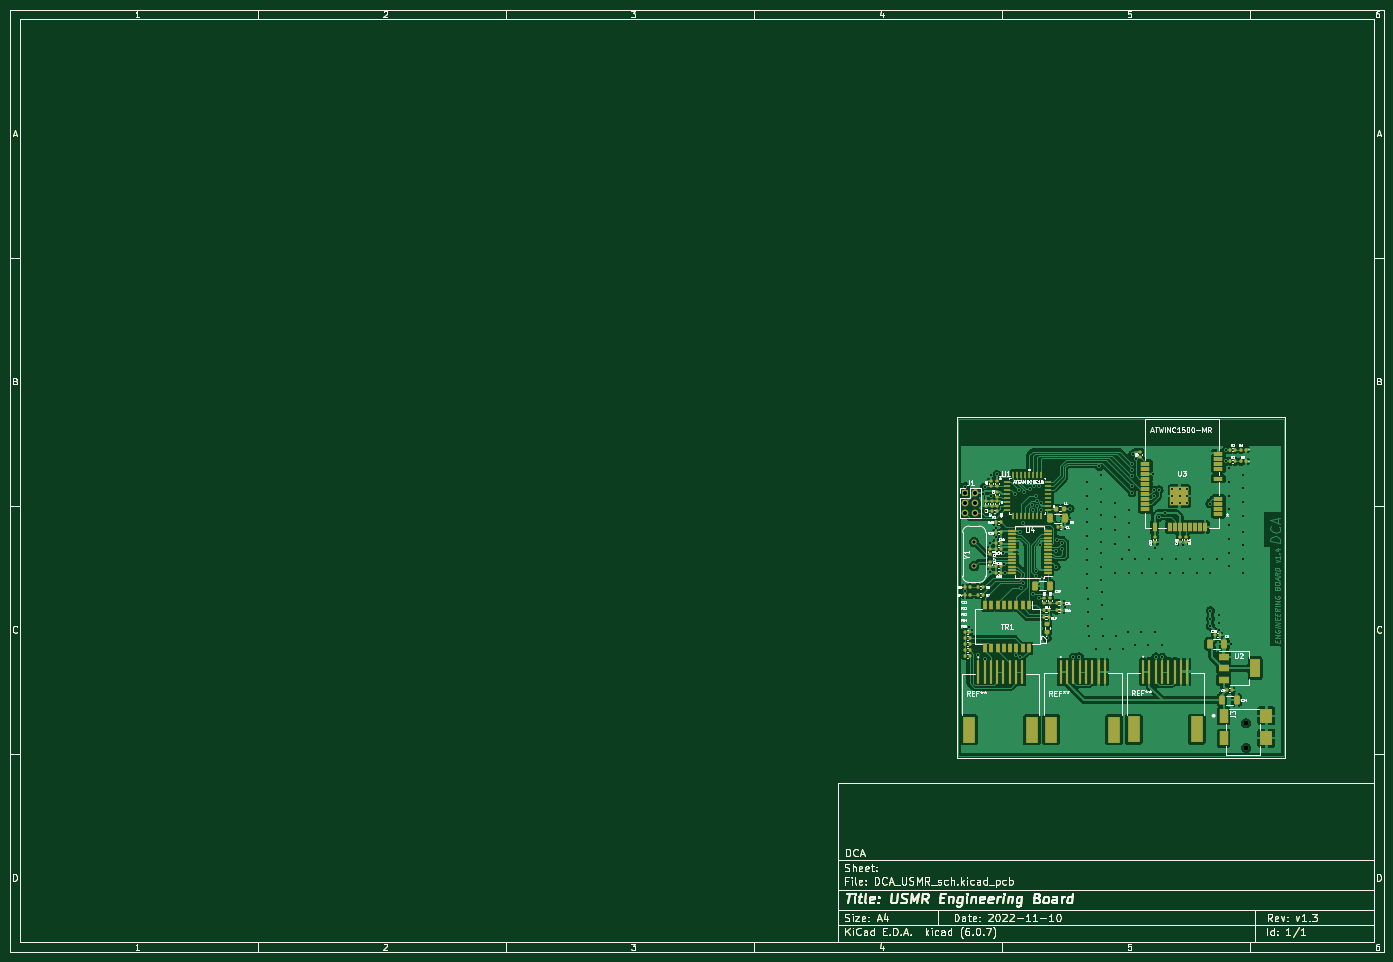
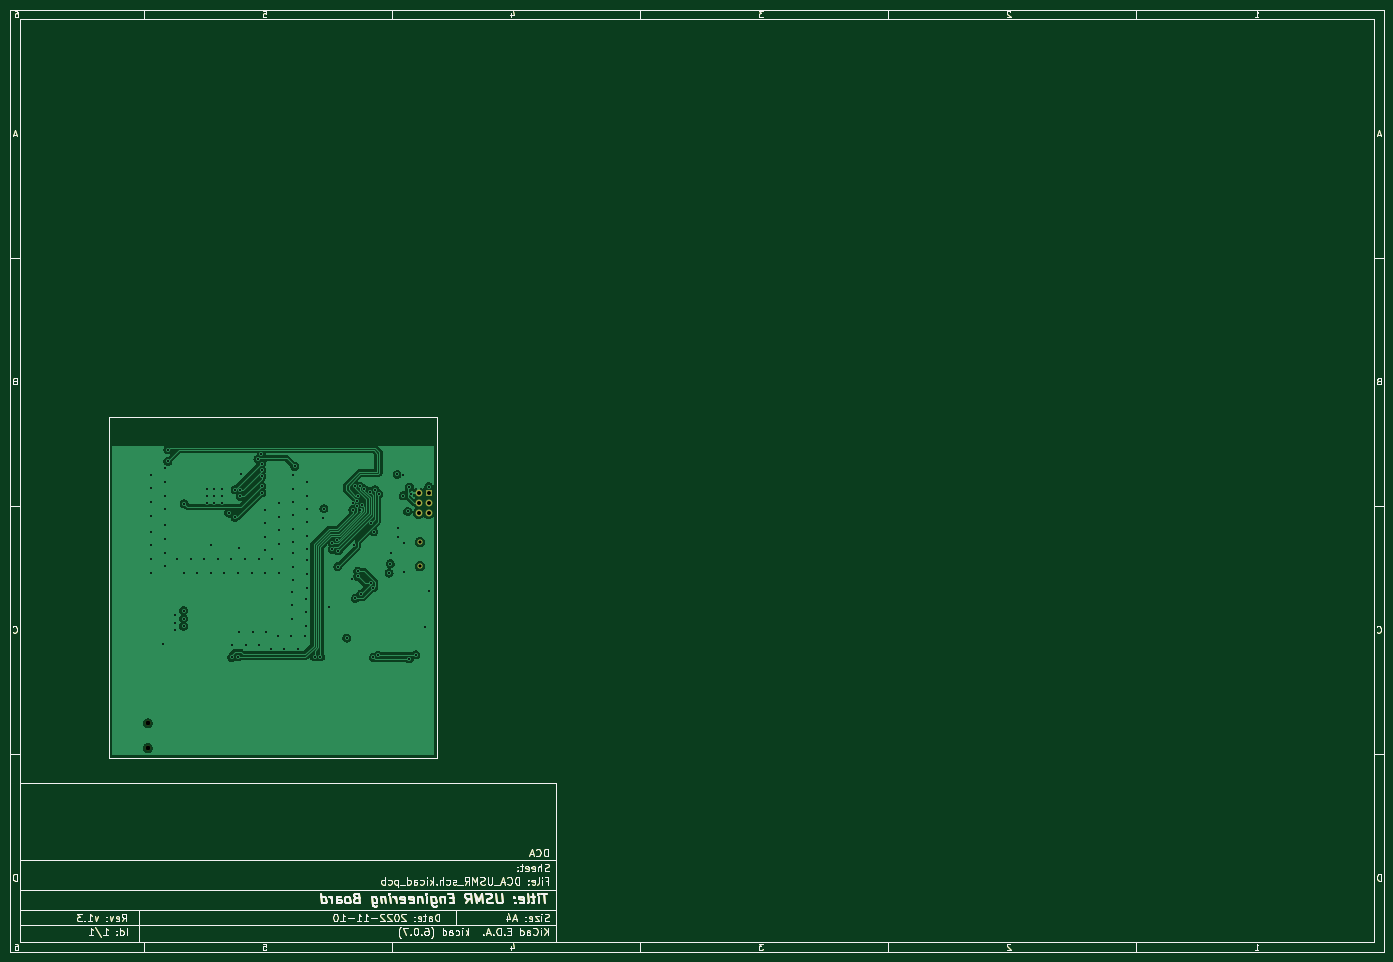
Circuit board: 9 layer files. Board 277.0 x 190.0 mm.
- bottom_copper: DCA_USMR_sch-B_Cu.gbl (147398 bytes)
- bottom_mask: DCA_USMR_sch-B_Mask.gbs (42222 bytes)
- bottom_silk: DCA_USMR_sch-B_Silkscreen.gbo (41793 bytes)
- outline: DCA_USMR_sch-Edge_Cuts.gm1 (41765 bytes)
- top_copper: DCA_USMR_sch-F_Cu.gtl (289237 bytes)
- top_mask: DCA_USMR_sch-F_Mask.gts (52080 bytes)
- top_silk: DCA_USMR_sch-F_Silkscreen.gto (105390 bytes)
- drill: DCA_USMR_sch-NPTH.drl (371 bytes)
- drill: DCA_USMR_sch-PTH.drl (3229 bytes)

=== bottom_copper: DCA_USMR_sch-B_Cu.gbl (147398 bytes, source omitted) ===
=== bottom_mask: DCA_USMR_sch-B_Mask.gbs (42222 bytes, source omitted) ===
=== bottom_silk: DCA_USMR_sch-B_Silkscreen.gbo (41793 bytes, source omitted) ===
=== outline: DCA_USMR_sch-Edge_Cuts.gm1 (41765 bytes, source omitted) ===
=== top_copper: DCA_USMR_sch-F_Cu.gtl (289237 bytes, source omitted) ===
=== top_mask: DCA_USMR_sch-F_Mask.gts (52080 bytes, source omitted) ===
=== top_silk: DCA_USMR_sch-F_Silkscreen.gto (105390 bytes, source omitted) ===
=== drill: DCA_USMR_sch-NPTH.drl ===
M48
; DRILL file {KiCad (6.0.7)} date Tue Feb  7 14:26:04 2023
; FORMAT={-:-/ absolute / inch / decimal}
; #@! TF.CreationDate,2023-02-07T14:26:04-05:00
; #@! TF.GenerationSoftware,Kicad,Pcbnew,(6.0.7)
; #@! TF.FileFunction,NonPlated,1,4,NPTH
FMAT,2
INCH
; #@! TA.AperFunction,NonPlated,NPTH,ComponentDrill
T1C0.0394
%
G90
G05
T1
X10.2047Y-6.0578
X10.2047Y-6.2547
T0
M30

=== drill: DCA_USMR_sch-PTH.drl ===
M48
; DRILL file {KiCad (6.0.7)} date Tue Feb  7 14:26:04 2023
; FORMAT={-:-/ absolute / inch / decimal}
; #@! TF.CreationDate,2023-02-07T14:26:04-05:00
; #@! TF.GenerationSoftware,Kicad,Pcbnew,(6.0.7)
; #@! TF.FileFunction,Plated,1,4,PTH
FMAT,2
INCH
; #@! TA.AperFunction,Plated,PTH,ViaDrill
T1C0.0157
; #@! TA.AperFunction,Plated,PTH,ComponentDrill
T2C0.0248
; #@! TA.AperFunction,Plated,PTH,ComponentDrill
T3C0.0315
%
G90
G05
T1
X7.9748Y-4.1803
X7.9756Y-5.0113
X8.0063Y-5.2932
X8.0787Y-5.5157
X8.1142Y-4.2374
X8.1287Y-4.1847
X8.1299Y-5.5482
X8.1429Y-4.3772
X8.1721Y-4.6259
X8.1721Y-4.8581
X8.1776Y-4.2533
X8.1787Y-4.0854
X8.2205Y-4.5814
X8.2211Y-4.506
X8.226Y-4.0839
X8.2784Y-4.7095
X8.2808Y-4.7922
X8.2902Y-4.866
X8.3712Y-4.2402
X8.378Y-5.5197
X8.4014Y-4.2054
X8.4125Y-4.5383
X8.4141Y-5.5353
X8.4162Y-4.9844
X8.4327Y-4.4699
X8.4331Y-4.9488
X8.441Y-4.2198
X8.4879Y-4.198
X8.5061Y-4.326
X8.5157Y-5.0354
X8.5169Y-4.3638
X8.5227Y-4.1772
X8.5374Y-4.2543
X8.5389Y-4.8921
X8.5391Y-4.8528
X8.5419Y-4.2953
X8.5462Y-4.3376
X8.5591Y-5.0669
X8.563Y-4.1772
X8.5668Y-4.6426
X8.5772Y-4.3618
X8.5784Y-4.3113
X8.5827Y-4.9094
X8.626Y-5.3819
X8.6929Y-4.6898
X8.6969Y-4.815
X8.7047Y-4.6014
X8.7402Y-4.6299
X8.7402Y-4.6772
X8.7653Y-5.136
X8.8071Y-4.3543
X8.811Y-4.4331
X8.8346Y-5.5315
X8.8819Y-5.5315
X8.9409Y-4.1444
X8.9409Y-4.252
X8.9409Y-4.3596
X8.9409Y-4.4633
X8.9409Y-4.5709
X8.9409Y-4.6785
X8.9449Y-4.7664
X8.9449Y-4.874
X8.9449Y-4.9816
X8.9488Y-5.0696
X8.9488Y-5.1772
X8.9488Y-5.2848
X8.958Y-5.3622
X9.0144Y-5.4724
X9.0394Y-4.0187
X9.0512Y-4.0879
X9.0512Y-4.1955
X9.0512Y-4.3031
X9.0512Y-4.4068
X9.0512Y-4.5144
X9.0512Y-4.622
X9.0551Y-4.71
X9.0551Y-4.8176
X9.0551Y-4.9252
X9.0591Y-5.0131
X9.0591Y-5.1207
X9.0591Y-5.2283
X9.0656Y-5.3622
X9.122Y-5.4724
X9.1654Y-4.3123
X9.1654Y-4.4199
X9.1654Y-4.5276
X9.1654Y-4.6352
X9.1667Y-4.8622
X9.1732Y-5.3622
X9.2178Y-4.752
X9.2297Y-5.4724
X9.2651Y-5.3307
X9.2743Y-4.8622
X9.2756Y-4.3635
X9.2756Y-4.4711
X9.2756Y-4.5787
X9.2756Y-4.6864
X9.2992Y-4.1772
X9.2992Y-4.2283
X9.3006Y-4.0978
X9.3017Y-3.9975
X9.302Y-4.0472
X9.3032Y-3.9252
X9.3215Y-5.4409
X9.3255Y-4.752
X9.3305Y-3.9607
X9.3727Y-5.3307
X9.3819Y-4.8622
X9.4291Y-5.4409
X9.4331Y-4.752
X9.4646Y-4.0787
X9.4724Y-4.2565
X9.4739Y-4.2072
X9.4793Y-4.6646
X9.4803Y-5.3307
X9.4882Y-5.5315
X9.4895Y-4.8622
X9.5123Y-4.4235
X9.5132Y-4.2046
X9.5367Y-5.4409
X9.5394Y-5.5354
X9.5407Y-4.752
X9.5636Y-4.3898
X9.5984Y-4.8661
X9.6177Y-4.199
X9.6181Y-4.2559
X9.6181Y-4.311
X9.6496Y-4.7559
X9.6772Y-4.1985
X9.6772Y-4.2559
X9.6772Y-4.311
X9.7008Y-4.6457
X9.706Y-4.8661
X9.7323Y-4.1988
X9.7323Y-4.2559
X9.7323Y-4.311
X9.7572Y-4.7559
X9.8136Y-4.8661
X9.8648Y-4.7559
X9.9173Y-4.315
X9.9213Y-4.8661
X9.9213Y-5.1654
X9.9213Y-5.2283
X9.9213Y-5.2874
X9.9724Y-4.7559
X9.9921Y-5.2008
X9.9921Y-5.2638
X9.9921Y-5.3189
X10.0453Y-3.9802
X10.0472Y-3.8858
X10.0669Y-4.0354
X10.0669Y-4.143
X10.0669Y-4.2507
X10.0669Y-4.3583
X10.0669Y-4.4882
X10.0669Y-4.5958
X10.0669Y-4.7034
X10.0669Y-4.811
X10.0827Y-5.4291
X10.1772Y-4.0866
X10.1772Y-4.1942
X10.1772Y-4.3018
X10.1772Y-4.4094
X10.1772Y-4.5394
X10.1772Y-4.647
X10.1772Y-4.7546
X10.1772Y-4.8622
T2
X8.0461Y-4.6203
X8.0461Y-4.8125
T3
X7.9764Y-4.2323
X7.9764Y-4.311
X7.9764Y-4.3898
X8.0551Y-4.2323
X8.0551Y-4.311
X8.0551Y-4.3898
T0
M30

